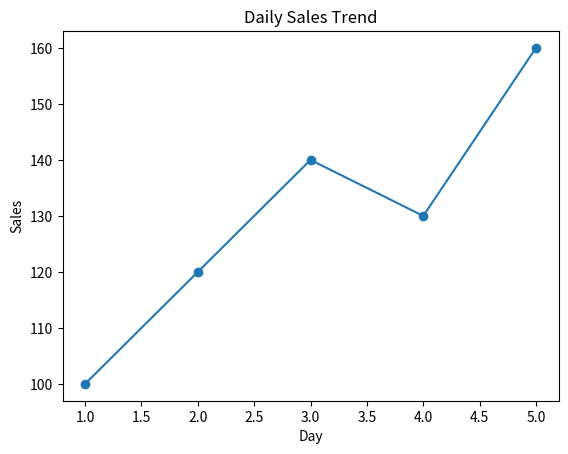
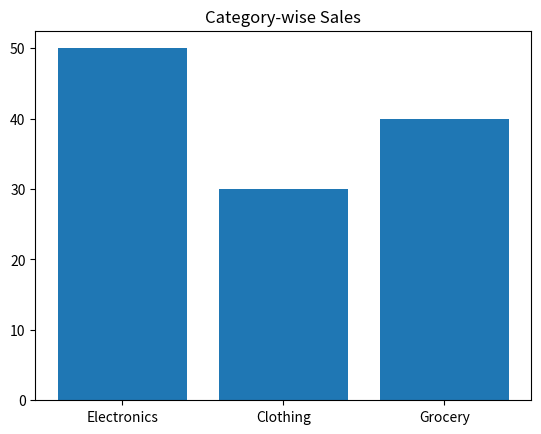
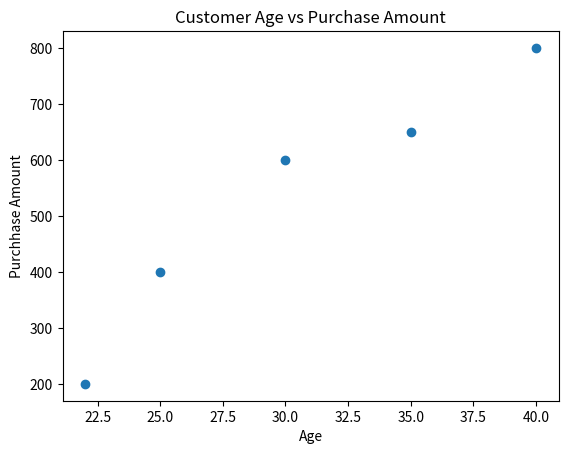

The matplotlib source for these figures, in order:
import matplotlib.pyplot as plt
days = [1, 2, 3, 4, 5]
sales = [100, 120, 140, 130, 160]
plt.plot(days,sales,marker='o')
plt.title("Daily Sales Trend")
plt.xlabel("Day")
plt.ylabel("Sales")
plt.show()

#_____Bar Chart___
categories = ["Electronics", "Clothing", "Grocery"]
values = [50, 30, 40]
plt.bar(categories,values)
plt.title("Category-wise Sales")
plt.show()

#_____Scatter Chart_____
age = [22, 25, 30, 35, 40]
purchase = [200, 400, 600, 650, 800]
plt.scatter(age,purchase)
plt.title("Customer Age vs Purchase Amount")
plt.xlabel("Age")
plt.ylabel("Purchhase Amount")
plt.show()
